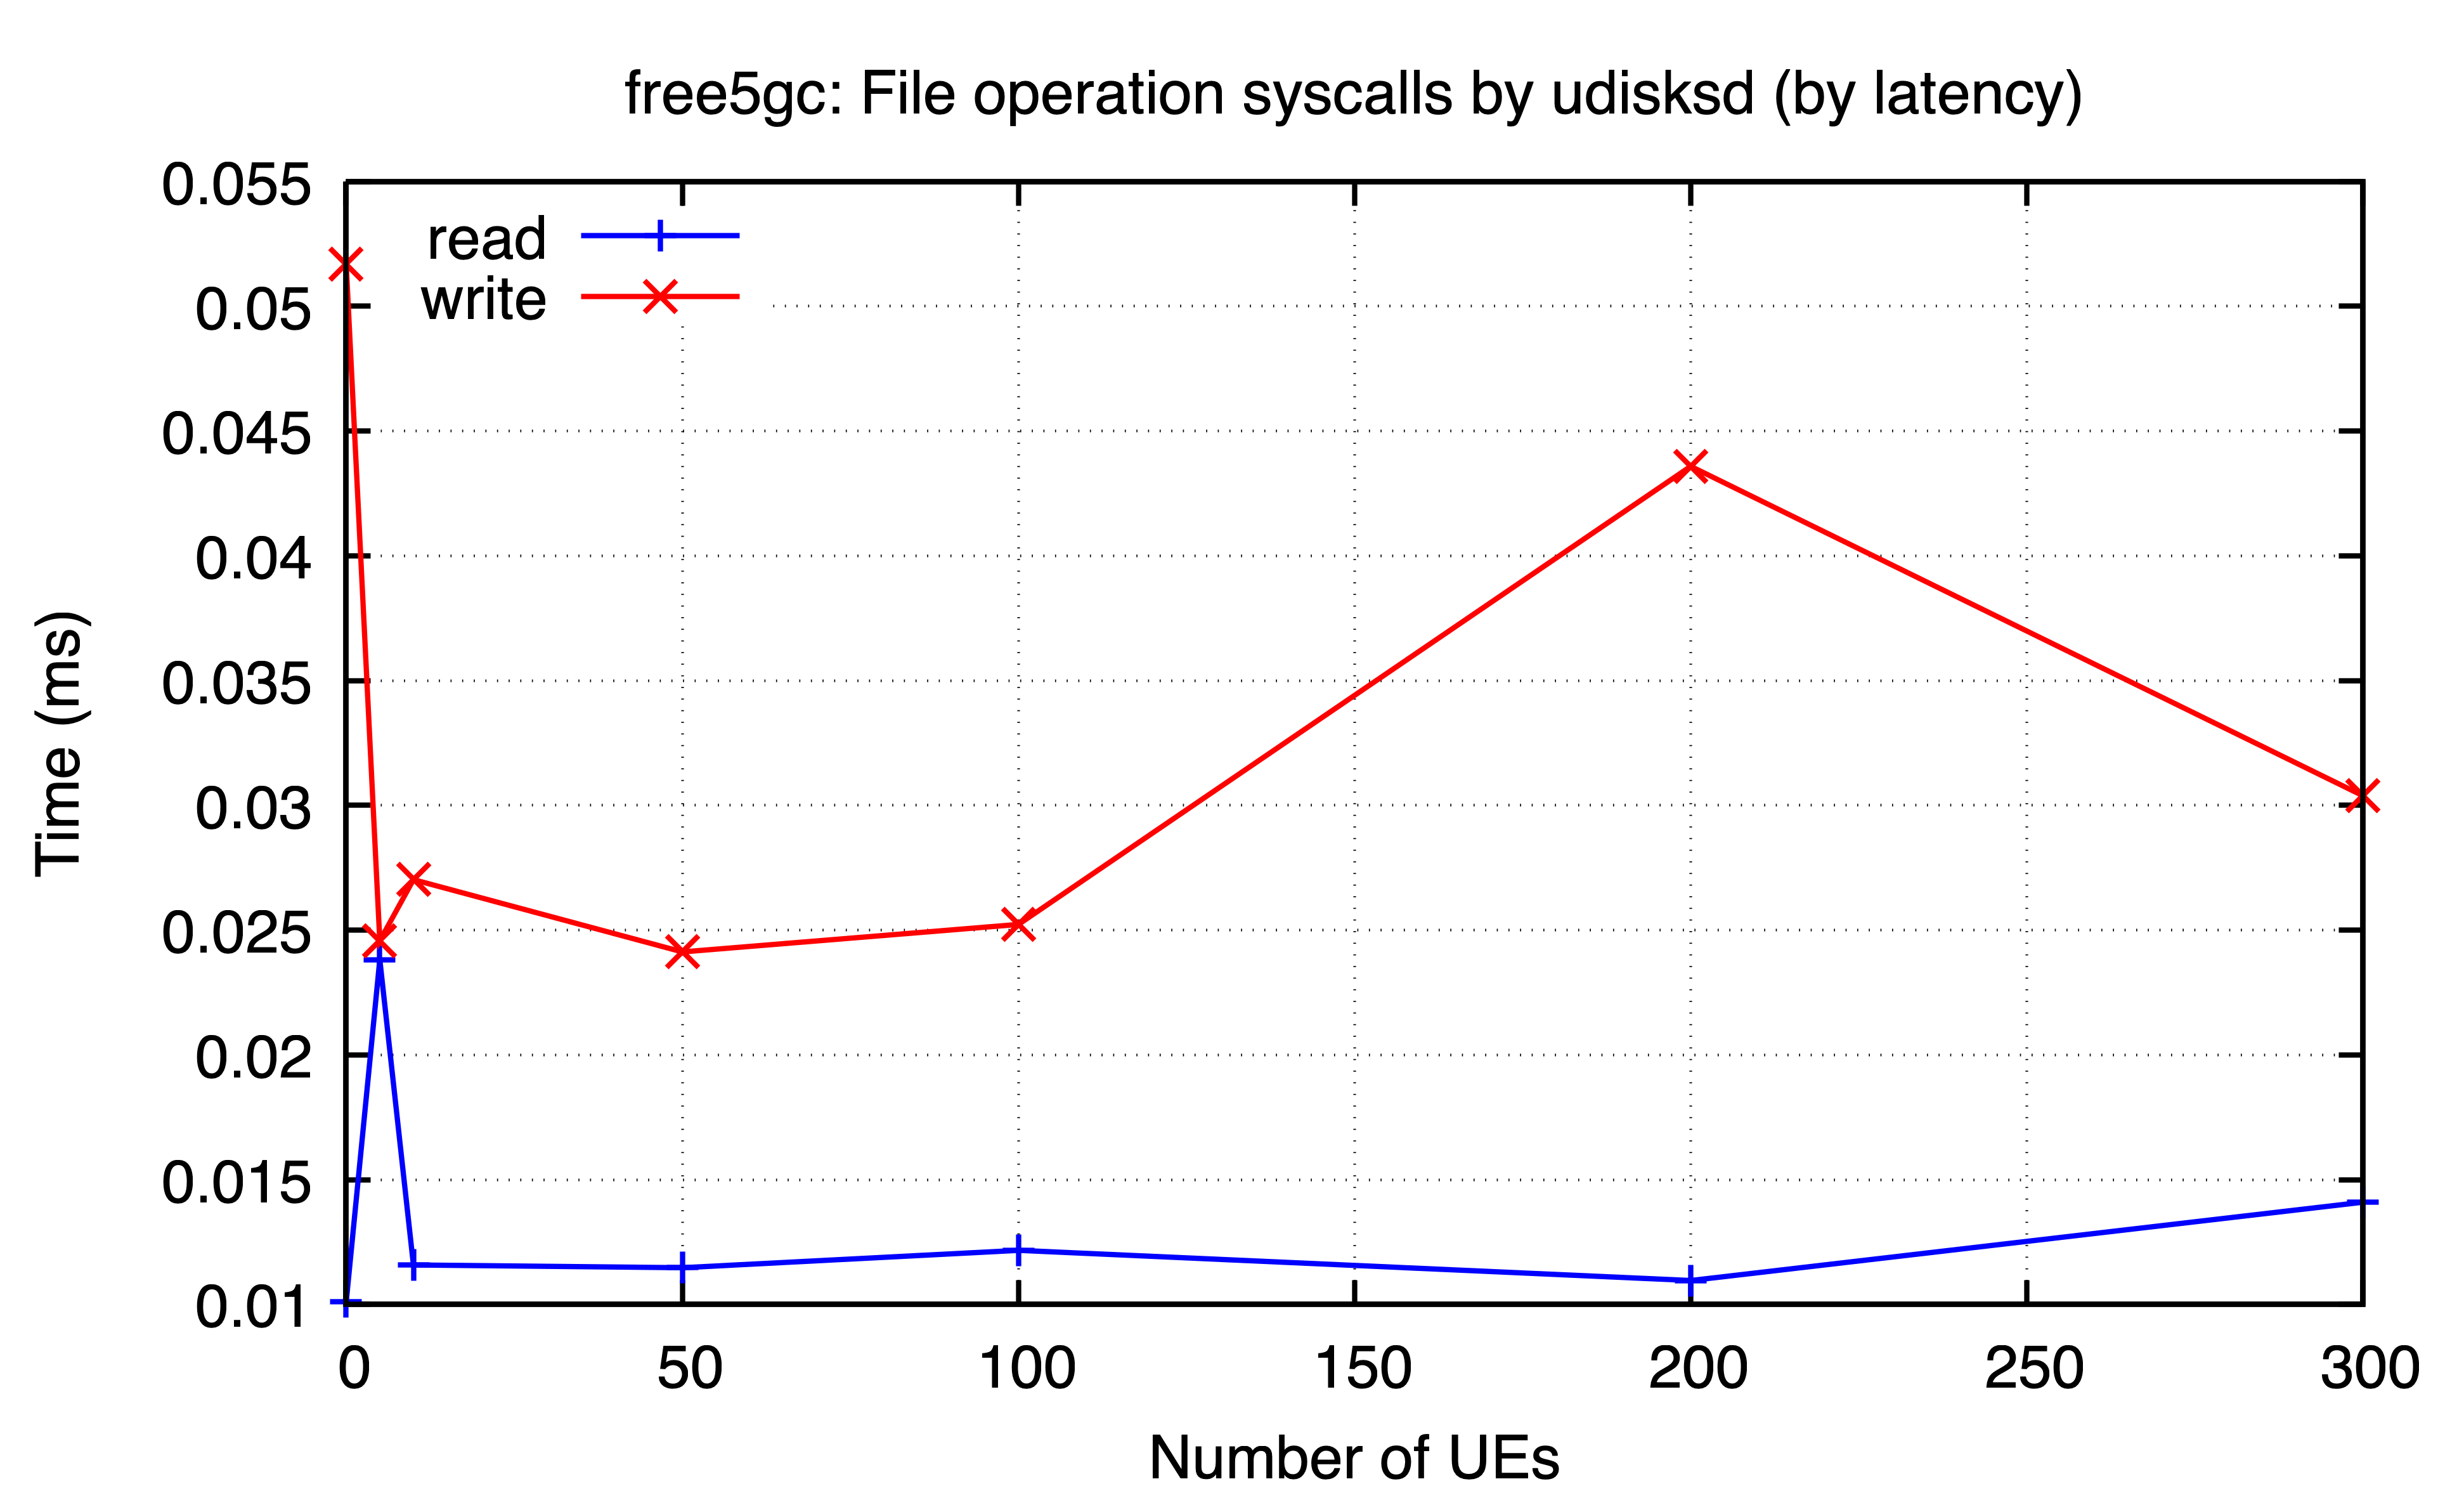

Values plotted in this chart, from the file beside it:
ues, read, write
0, 0.01009, 0.0517
5, 0.02382, 0.02457
10, 0.01158, 0.02702
50, 0.01147, 0.02413
100, 0.01217, 0.02523
200, 0.01096, 0.04359
300, 0.0141, 0.03038
